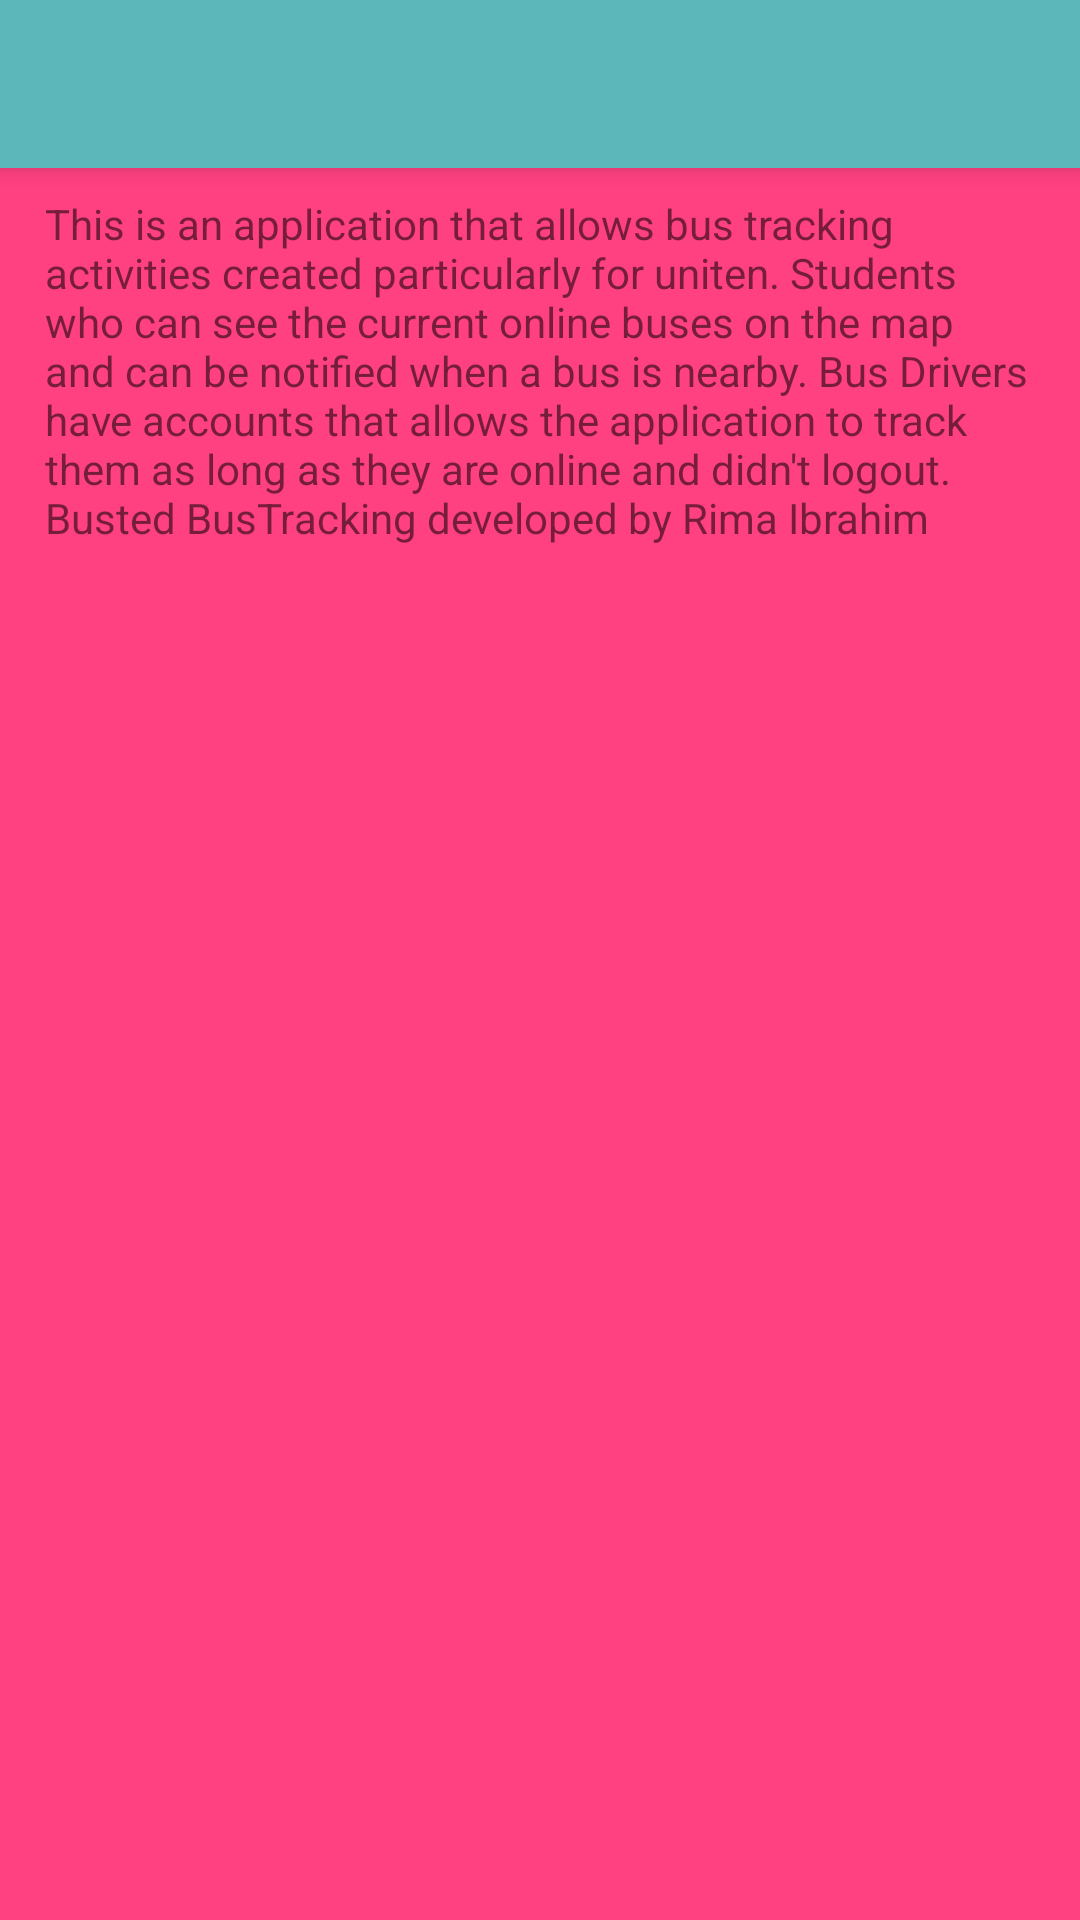

Here is an Android app screen rendered from its layout file. Give the layout XML and the strings, colors and styles it references.
<!-- AndroidManifest.xml: application theme AppTheme -->
<!-- res/layout/activity_about.xml -->
<?xml version="1.0" encoding="utf-8"?>
<ScrollView xmlns:android="http://schemas.android.com/apk/res/android"
    xmlns:tools="http://schemas.android.com/tools"
    tools:context="com.example.meer.bustedtracking.About"
    android:layout_width="fill_parent"
    android:layout_height="fill_parent"
    android:background="@color/colorAccent"
    android:fillViewport="true"
    >
    <LinearLayout
        android:layout_width="match_parent"
        android:layout_height="wrap_content"
        android:orientation="vertical">
        <include
            layout="@layout/app_bar_about"
            android:layout_width="match_parent"
            android:layout_height="match_parent"
            />


    </LinearLayout>


</ScrollView>
<!-- res/layout/app_bar_about.xml (included above) -->
<?xml version="1.0" encoding="utf-8"?>
<android.support.design.widget.CoordinatorLayout
    xmlns:android="http://schemas.android.com/apk/res/android"
    xmlns:app="http://schemas.android.com/apk/res-auto"
    xmlns:tools="http://schemas.android.com/tools"
    android:layout_width="match_parent"
    android:layout_height="match_parent"
    android:fitsSystemWindows="true"
    tools:context="com.example.meer.bustedtracking.About">

    <android.support.design.widget.AppBarLayout
        android:layout_height="wrap_content"
        android:layout_width="match_parent"
        android:theme="@style/AppTheme.AppBarOverlay">

        <android.support.v7.widget.Toolbar
            android:id="@+id/toolbar"
            android:layout_width="match_parent"
            android:layout_height="?attr/actionBarSize"
            android:background="?attr/colorPrimary"
            app:popupTheme="@style/AppTheme.PopupOverlay" />
    </android.support.design.widget.AppBarLayout>
    <RelativeLayout
        android:layout_width="match_parent"
        android:layout_height="match_parent">
        <include layout="@layout/content_about" />
    </RelativeLayout>


</android.support.design.widget.CoordinatorLayout>
<!-- res/layout/content_about.xml (included above) -->
<?xml version="1.0" encoding="utf-8"?>
<RelativeLayout
    xmlns:android="http://schemas.android.com/apk/res/android"
    xmlns:tools="http://schemas.android.com/tools"
    xmlns:app="http://schemas.android.com/apk/res-auto"
    android:layout_width="match_parent"
    android:layout_height="match_parent"
    app:layout_behavior="@string/appbar_scrolling_view_behavior"

    tools:context="com.example.meer.bustedtracking.About">


    <TextView
        android:layout_width="match_parent"
        android:layout_height="match_parent"
        android:text="@string/about_description"
        android:padding="15dp"
        android:singleLine="false"
        android:layout_alignParentStart="false"
        android:layout_alignParentEnd="false"
        android:layout_alignParentTop="false"
        android:layout_marginTop="50dp" />
</RelativeLayout>
<!-- resources referenced by this layout -->
<resources>
  <color name="colorAccent">#FF4081</color>
  <string name="about_description">This is an application that allows bus tracking activities created particularly for uniten\.
          Students who can see the current online buses on the map and  can be notified when a bus is nearby\.
      Bus Drivers have accounts that allows the application to track them as long as they are online and didn\'t logout\.
      Busted BusTracking developed by Rima Ibrahim </string>
  <style name="AppTheme.AppBarOverlay" parent="ThemeOverlay.AppCompat.Dark.ActionBar" />
  <style name="AppTheme.PopupOverlay" parent="ThemeOverlay.AppCompat.Light" />
  <style name="AppTheme" parent="Theme.AppCompat.Light.NoActionBar">
          
          <item name="colorPrimary">@color/colorPrimary</item>
          <item name="colorPrimaryDark">@color/colorPrimaryDark</item>
          <item name="colorAccent">@color/colorAccent</item>
          <item name="android:windowDrawsSystemBarBackgrounds">true</item>
          <item name="android:statusBarColor">@android:color/transparent</item>
      </style>
  <color name="colorPrimary">#5CB7BB</color>
  <color name="colorPrimaryDark">#387273</color>
</resources>
